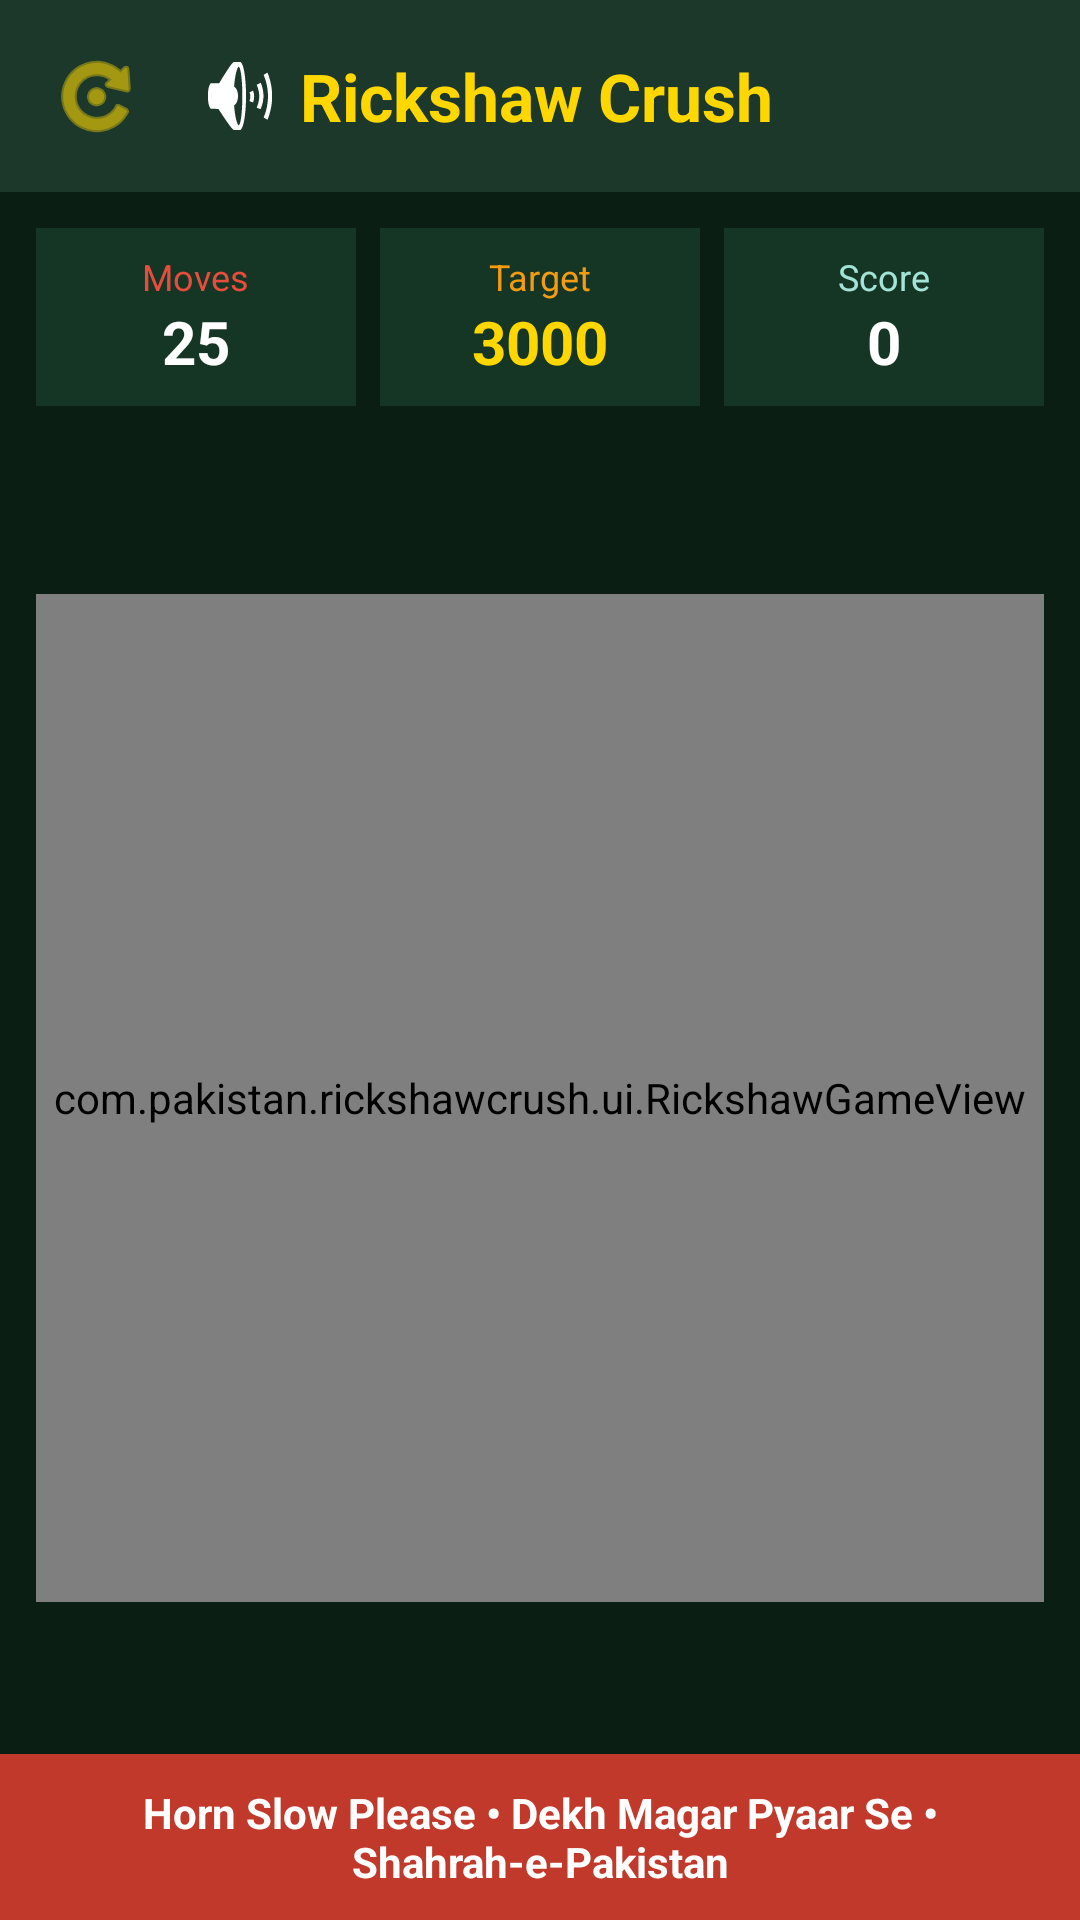

Layout XML and referenced resources for this Android screen:
<!-- AndroidManifest.xml: application theme Theme.RickshawCrush -->
<!-- res/layout/activity_main.xml -->
<?xml version="1.0" encoding="utf-8"?>
<androidx.constraintlayout.widget.ConstraintLayout xmlns:android="http://schemas.android.com/apk/res/android"
    xmlns:app="http://schemas.android.com/apk/res-auto"
    android:layout_width="match_parent"
    android:layout_height="match_parent"
    android:background="#0A1E14"
    android:layoutDirection="rtl">

    
    <LinearLayout
        android:id="@+id/header_bar"
        android:layout_width="match_parent"
        android:layout_height="wrap_content"
        android:background="#1B382B"
        android:orientation="horizontal"
        android:padding="12dp"
        android:gravity="center_vertical"
        app:layout_constraintTop_toTopOf="parent">

        <TextView
            android:id="@+id/app_title"
            android:layout_width="0dp"
            android:layout_height="wrap_content"
            android:layout_weight="1"
            android:text="@string/app_name"
            android:textColor="#FFD700"
            android:textSize="22sp"
            android:textStyle="bold" />

        <ImageButton
            android:id="@+id/btn_sound"
            android:layout_width="40dp"
            android:layout_height="40dp"
            android:background="?android:selectableItemBackgroundBorderless"
            android:src="@android:drawable/ic_lock_silent_mode_off"
            android:tint="#FFFFFF" />

        <ImageButton
            android:id="@+id/btn_restart"
            android:layout_width="40dp"
            android:layout_height="40dp"
            android:layout_marginStart="8dp"
            android:background="?android:selectableItemBackgroundBorderless"
            android:src="@android:drawable/ic_menu_rotate"
            android:tint="#FFD700" />
    </LinearLayout>

    
    <LinearLayout
        android:id="@+id/stats_panel"
        android:layout_width="match_parent"
        android:layout_height="wrap_content"
        android:orientation="horizontal"
        android:padding="8dp"
        app:layout_constraintTop_toBottomOf="@id/header_bar">

        
        <LinearLayout
            android:layout_width="0dp"
            android:layout_height="wrap_content"
            android:layout_weight="1"
            android:layout_margin="4dp"
            android:background="#163625"
            android:orientation="vertical"
            android:padding="8dp"
            android:gravity="center">

            <TextView
                android:layout_width="wrap_content"
                android:layout_height="wrap_content"
                android:text="@string/label_score"
                android:textColor="#A3E4D7"
                android:textSize="12sp" />

            <TextView
                android:id="@+id/tv_score"
                android:layout_width="wrap_content"
                android:layout_height="wrap_content"
                android:text="0"
                android:textColor="#FFFFFF"
                android:textSize="20sp"
                android:textStyle="bold" />
        </LinearLayout>

        
        <LinearLayout
            android:layout_width="0dp"
            android:layout_height="wrap_content"
            android:layout_weight="1"
            android:layout_margin="4dp"
            android:background="#163625"
            android:orientation="vertical"
            android:padding="8dp"
            android:gravity="center">

            <TextView
                android:layout_width="wrap_content"
                android:layout_height="wrap_content"
                android:text="@string/label_target"
                android:textColor="#F39C12"
                android:textSize="12sp" />

            <TextView
                android:id="@+id/tv_target"
                android:layout_width="wrap_content"
                android:layout_height="wrap_content"
                android:text="3000"
                android:textColor="#FFD700"
                android:textSize="20sp"
                android:textStyle="bold" />
        </LinearLayout>

        
        <LinearLayout
            android:layout_width="0dp"
            android:layout_height="wrap_content"
            android:layout_weight="1"
            android:layout_margin="4dp"
            android:background="#163625"
            android:orientation="vertical"
            android:padding="8dp"
            android:gravity="center">

            <TextView
                android:layout_width="wrap_content"
                android:layout_height="wrap_content"
                android:text="@string/label_moves"
                android:textColor="#E74C3C"
                android:textSize="12sp" />

            <TextView
                android:id="@+id/tv_moves"
                android:layout_width="wrap_content"
                android:layout_height="wrap_content"
                android:text="25"
                android:textColor="#FFFFFF"
                android:textSize="20sp"
                android:textStyle="bold" />
        </LinearLayout>
    </LinearLayout>

    
    <FrameLayout
        android:id="@+id/game_container"
        android:layout_width="0dp"
        android:layout_height="0dp"
        android:layout_margin="12dp"
        app:layout_constraintDimensionRatio="1:1"
        app:layout_constraintTop_toBottomOf="@id/stats_panel"
        app:layout_constraintBottom_toTopOf="@id/bottom_slogan"
        app:layout_constraintStart_toStartOf="parent"
        app:layout_constraintEnd_toEndOf="parent">

        <com.pakistan.rickshawcrush.ui.RickshawGameView
            android:id="@+id/game_view"
            android:layout_width="match_parent"
            android:layout_height="match_parent" />

        
        <TextView
            android:id="@+id/tv_cheer_banner"
            android:layout_width="wrap_content"
            android:layout_height="wrap_content"
            android:layout_gravity="center"
            android:visibility="gone"
            android:background="#DD000000"
            android:paddingStart="24dp"
            android:paddingEnd="24dp"
            android:paddingTop="8dp"
            android:paddingBottom="8dp"
            android:text="واہ بھائی واہ!"
            android:textColor="#FFD700"
            android:textSize="32sp"
            android:textStyle="bold" />
    </FrameLayout>

    
    <TextView
        android:id="@+id/bottom_slogan"
        android:layout_width="match_parent"
        android:layout_height="wrap_content"
        android:background="#C0392B"
        android:padding="10dp"
        android:gravity="center"
        android:text="@string/slogan"
        android:textColor="#FFFFFF"
        android:textSize="14sp"
        android:textStyle="bold"
        app:layout_constraintBottom_toBottomOf="parent" />

</androidx.constraintlayout.widget.ConstraintLayout>
<!-- resources referenced by this layout -->
<resources>
  <string name="app_name">Rickshaw Crush</string>
  <string name="label_moves">Moves</string>
  <string name="label_score">Score</string>
  <string name="label_target">Target</string>
  <string name="slogan">Horn Slow Please • Dekh Magar Pyaar Se • Shahrah-e-Pakistan</string>
  <style name="Theme.RickshawCrush" parent="Theme.MaterialComponents.DayNight.NoActionBar">
          <item name="colorPrimary">@color/primary</item>
          <item name="colorPrimaryDark">@color/primary_dark</item>
          <item name="colorAccent">@color/accent</item>
          <item name="android:statusBarColor">@color/primary_dark</item>
          <item name="android:navigationBarColor">@color/primary_dark</item>
      </style>
  <color name="primary">#1B382B</color>
  <color name="primary_dark">#0C2017</color>
  <color name="accent">#FFD700</color>
</resources>
